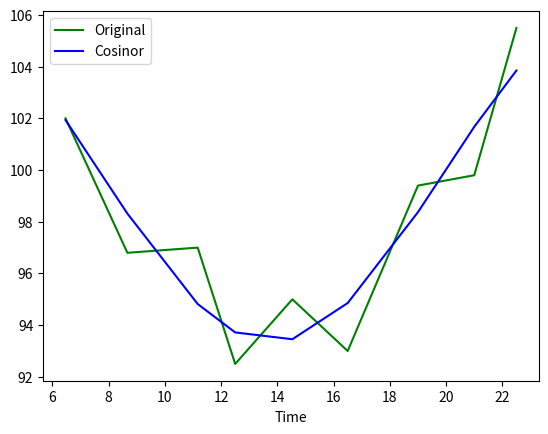
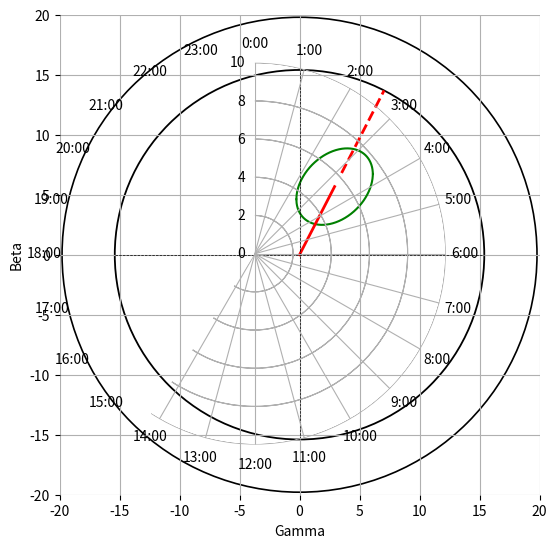

These charts were generated, in order, by the following Python code:
# -*- coding: utf-8 -*-

# Cosinor fitting class - 09/10/2019
# [redacted]
# References:
# [1] BINGHAM, G.; ARGOBAST, B.; CORNÉLISSEN, G; LEE, J.; HALBERG, F.: Inferential statistical methods for estimating 
# and comparing Cosinor parameters 


from numpy import array, dot, hypot, linspace, real, delete, arange, zeros, random
from numpy import linalg as LA
from math import pi, cos, sin, atan, sqrt
from cmath import sqrt as csqrt
from statistics import mean
import scipy.stats as scist


def confidencePlot(Amp,beta,gamma,posGamma,posBeta1,posBeta2): # Plots the joint confidence region
    import matplotlib.pyplot as plt
    fig = plt.figure() # Initializing the figure
    ax_carthesian  = fig.add_axes([0.1, 0.1, 1, 1], frameon=False, aspect='equal') # Carthesian axis:
    plt.ylabel('Beta')
    plt.xlabel('Gamma')
    ax_carthesian.axis([-3.133*Amp, 3.133*Amp, -3.133*Amp, 3.133*Amp]) 
    ax_carthesian.plot(posGamma, posBeta1, 'g', posGamma, posBeta2, 'g')
    ax_carthesian.plot(linspace(0,gamma,4000), linspace(0,beta,4000), 'r', linewidth=2) 
    ax_carthesian.plot(linspace(gamma*1.2,(1.167*(2/3))*3.1*gamma,30), linspace(beta*1.2,(1.167*(2/3))*3.1*beta,30), 'r', ls='--', linewidth=2)
    ax_carthesian.plot(linspace(-((1.167*(2/3))*3.1*Amp),((1.167*(2/3))*3.1*Amp),10), zeros(10), ls='--', linewidth=0.5, color='black')
    ax_carthesian.plot(zeros(10), linspace(-((1.167*(2/3))*3.1*Amp),((1.167*(2/3))*3.1*Amp),10), ls='--', linewidth=0.5, color='black')
    ax_carthesian.grid('off')
    
    # The clock drawing
    circle1 = plt.Circle((0,0),radius=(1.167*(2/3))*3.1*Amp,ls='-',lw=1.3,fill=False)
    circle2 = plt.Circle((0,0),radius= 3.1*Amp,ls='-',lw=1.2,fill=False)
    ax_carthesian.add_artist(circle1)
    ax_carthesian.add_artist(circle2)     
    ax_polar = fig.add_axes([0.2, 0.2, 0.8, 0.8], polar=True, frameon=False) # Polar axis:
    ax_polar.axis([0, 10, 0, 10])
    plt.setp(ax_polar.get_yticklabels(), visible=False)
    ax_polar.set_xticks(linspace(0, 2*pi, 24, endpoint=False))
    ax_polar.set_xticklabels([str(i)+':00' for i in range(24)])
    ax_polar.set_theta_offset(pi/2.0) # 0:00 on top 
    ax_polar.set_theta_direction(-1) # Clockwise orientation
    ax_polar.grid('off')

    plt.draw()
    
def acrophaseDet(beta, gamma):
    def sgn(k): # 1 if k >= 0, 0 else
            sgn = 1.
            if k < 0.0:
                sgn = -1.
            return sgn
            
    theta = atan(abs(gamma/beta)) # Based on [1] (page 12)
    a = sgn(beta)
    b = sgn(gamma)
    if a == 1 and b == 1:
        phi = -theta
    elif a == -1 and b == 1:
        phi = -pi + theta
    elif a == -1 and b == -1:
        phi = -pi - theta
    elif a == 1 and b == -1:
        phi = -2*pi + theta   
    return phi
    
class Cosinor:
    def __init__(self,t,y,T,alpha):
        # t is the time vector
        # y is the vector containing the values at time t
        # T is the assumed period of the rhytm
        # alpha is the statistic significance needed
        self.t = t
        self.y = y
        self.T = T
        self.alpha = alpha
        
    def fit(self): 
        n = len(self.t)  # Number of points
        w = 2*pi/self.T  # Cicle length 
        
        # Our goal is to find an approximation to our y function in the form y(t) = M + Acos(wt + phi) 
        # Now we define transformations so that we have a linear model y(t) = M + beta*x(t) + gamma*z(t) with 
        # A = sqrt(beta^2 + gamma^2) and phi = (tan^(-1))(gamma/beta)
        x = array([cos(w*self.t[i]) for i in range(n)]) 
        z = array([sin(w*self.t[i]) for i in range(n)])  
        
        # Parameters are estimated using least squares method with normal equations in the form d = Su, where u is the solution vector
        S = array([[  n   ,  sum(x) ,   sum(z)], 
                   [sum(x), dot(x,x), dot(x,z)],
                   [sum(z), dot(x,z), dot(z,z)]])
                   
        d = array( [sum(self.y), dot(self.y,x), dot(self.y,z)])
        M, beta, gamma = LA.solve(S,d) # The parameters are estimated
        # Now we transform our parameters to obtain the cosinor form
        Amp = hypot(beta,gamma)
        phi = acrophaseDet(beta,gamma)

        RSS = dot((self.y-(M + beta*x + gamma*z)),(self.y-(M + beta*x + gamma*z))) # The residual sum of squares
        sigma = sqrt(RSS/(n-3)) # Sample standard deviation
        
        # These next constants are the variances with respect to our variables
        X = dot((x - mean(x)),(x - mean(x)))
        Z = dot((z - mean(z)),(z - mean(z)))
        T = dot((x - mean(x)),(z - mean(z)))
    
        C = LA.inv(S) # The covariance matrix that describes our sample is E = (sigma^2)*C
        std_M = sigma*sqrt(C[0,0]) # The Mesor's standard deviation
        CI_M = scist.t.interval(1-self.alpha/2,n-3,M,std_M) # Now we can estimate a confidence interval for the Mesor
        
        covM = C[1:3,1:3]*sigma**2 # This is the covariance matrix for beta and gamma
#        invCovM = LA.inv(covM) # Its inverse 
        eigen = LA.eig(covM) # Its eigenvalues and eigenvectors are calculated
        
        # Now we will build the conic section representing the joint confidence region for beta and gamma
        # Its equation will be in the form:   a*beta^2 + b*beta*gamma + c*gamma^2 + d*beta + e*gamma + f <= 0
        F_distr = scist.f.ppf(1-self.alpha,2,n-3) # Percent point function to our confidence level
    #    print('\nF value (aplha = '+str(alpha)+'): '+str(F_distr))
        
        a = X
        b = 2*T
        c = Z
        d = -2*X*beta - 2*T*gamma
        e = -2*T*beta - 2*Z*gamma
        f = X*(beta**2) + 2*T*beta*gamma + Z*(gamma**2) - 2*(sigma**2)*F_distr
    #    fConservative = 
    #    discriminant = b**2 - 4*a*c       
        self.zeroAmp = (f<=0 or abs(f) <= 1e-20) # This constant tells us if our confidence region admits beta = gamma = 0 as a solution
        self.p_3a = scist.f.pdf(abs((X*(beta**2) + 2*T*beta*gamma + Z*(gamma**2))/(2*(sigma**2))),2,n-3) # p-value for the zero amplitude test        
        if ~self.zeroAmp: # If the zero amplitude is rejected we can estimate the joint confidence region    
            dist = 2*sqrt(eigen[0][0]*F_distr*sigma) # This is an estimate of the amplitude of the interval containing statistic significant gamma values
            posGamma = linspace(gamma-2*dist,gamma+2*dist,4001) # A vector containing possible gamma values
            # Each gamma value has 2 possible beta values
            posBeta1 = array([ ( (-(b*posGamma[i] + d) + csqrt( (b*posGamma[i] + d)**2 - 4*a*(c*(posGamma[i]**2) + e*posGamma[i] + f) ))/(2*a)) for i in range(4001)])
            posBeta2 = array([ ( (-(b*posGamma[i] + d) - csqrt( (b*posGamma[i] + d)**2 - 4*a*(c*(posGamma[i]**2) + e*posGamma[i] + f) ))/(2*a)) for i in range(4001)])
            
            # If a posGamma value belongs to a point on the ellipse, the real part of the posBeta vectors must be different
            toDelete = []
            for i in range(4001):
                if real(posBeta1[i]) == real(posBeta2[i]):
                    toDelete.append(i)
            
            # Exceptions are the outermost points of the ellipse in the x axis (gamma)
            for i in range(len(toDelete)):
                if i < (len(toDelete)-1):
                    if (toDelete[i+1]-toDelete[i]) > 1:
                        del toDelete[i]
                        del toDelete[i+1]
                        break
            
            if sum(toDelete) != sum(range(4001)):
                posGamma = delete(posGamma,toDelete)
                posBeta1 = real(delete(posBeta1,toDelete))
                posBeta2 = real(delete(posBeta2,toDelete))
            else:
                posGamma = [posGamma[2000]]
                posBeta1 = [posBeta1[2000]]
                posBeta2 = [posBeta2[2000]]
                
            CI_Amp = [Amp,Amp]
            intGamma = [posGamma[0],posGamma[len(posGamma) - 1]]
            intBeta = [beta,beta]
            CI_phi = [phi,phi]    
            
            for i in range(len(posGamma)):
                # Finding the maximum and minimum values for beta
                if posBeta1[i] > posBeta2[i]:
                    if posBeta1[i] > intBeta[1]:
                        intBeta[1] = posBeta1[i]
                    if posBeta2[i] < intBeta[0]:
                        intBeta[0] = posBeta2[i]
                else:
                    if posBeta2[i] > intBeta[1]:
                        intBeta[1] = posBeta2[i]
                    if posBeta1[i] < intBeta[0]:
                        intBeta[0] = posBeta1[i]
                
                # Finding maximum and minimum values for the Amplitude
                Amp1 = sqrt(posGamma[i]**2 + posBeta1[i]**2)
                Amp2 = sqrt(posGamma[i]**2 + posBeta2[i]**2)
                if Amp1 > Amp2:
                    if Amp1 > CI_Amp[1]:
                        CI_Amp[1] = Amp1 
                    if Amp2 < CI_Amp[0]:
                        CI_Amp[0] = Amp2
                else:
                    if Amp2 > CI_Amp[1]:
                        CI_Amp[1] = Amp2
                    if Amp1 < CI_Amp[0]:
                        CI_Amp[0] = Amp1
                        
                # Finding maximum and minimum values for the Acrophase      
                phi1 = acrophaseDet(posBeta1[i],posGamma[i])
                phi2 = acrophaseDet(posBeta2[i],posGamma[i])
                if phi1 > phi2:
                    if phi1 > CI_phi[1]:
                        CI_phi[1] = phi1
                    if phi2 < CI_phi[0]:
                        CI_phi[0] = phi2
                else:
                    if phi2 > CI_phi[1]:
                        CI_phi[1] = phi2
                    if phi1 < CI_phi[0]:
                        CI_phi[0] = phi1
            
            self.n = n           
            self.w = w
            self.beta = beta
            self.gamma = gamma
            self.M = M
            self.Amp = Amp
            self.phi = phi
            self.CI_M= CI_M
            self.CI_phi = CI_phi
            self.CI_Amp = CI_Amp
            self.intBeta = intBeta
            self.intGamma = intGamma
            self.posGamma = posGamma
            self.posBeta1 = posBeta1
            self.posBeta2 = posBeta2
    
    def printParam(self):
        import matplotlib.lines as mlines
        import matplotlib.pyplot as plt
        print('---Parameter estimation---') 
        print('Mesor:',self.M)
        print('Amplitude:',self.Amp)
        print('Acrophase:',self.phi,'('+str((-1)*self.phi/self.w)+' hours)') # Considering a period T = 24h
        print('(Gamma: '+str(self.gamma)+'  Beta: '+str(self.beta)+')\n')
        
        print('Cosinor fit x Original data:') 
        aproxF = array([(self.M + self.Amp*cos(self.w*self.t[i] + self.phi)) for i in range(self.n)]) # aproxF is the "curve" that better fits our points
        plt.figure()
        plt.plot(self.t, self.y, 'g', self.t, aproxF, 'b')
        l1 = mlines.Line2D([], [], color='blue', label='Cosinor')
        l2 = mlines.Line2D([], [], color='green', label='Original')
        plt.legend(handles=[l2,l1])
        plt.xlabel('Time')
        plt.show()
    
    def printParamCI(self):
        print('---Confidence Intervals---')  
        print('Mesor CI:', self.CI_M)
        print('\nZero Amplitude Test Result:', self.zeroAmp)
        print('Associated p-value: ', self.p_3a)
    
        if ~self.zeroAmp:
            print('\nAmplitude CI:', self.CI_Amp)
            print('Acrophase CI:', self.CI_phi)
            print('(Gamma: ['+str(self.intGamma[0])+', '+str(self.intGamma[1])+'])')
            print('(Beta: ['+str(self.intBeta[0])+', '+str(self.intBeta[1])+'])')
            print('\nJoint Confidence Region:')
            confidencePlot(self.Amp,self.beta,self.gamma,self.posGamma,self.posBeta1,self.posBeta2) # Calls a function that prepares a Cosinor plot
        else:
            print('Since the Zero Amplitude Test couldnt be rejected, a statistic significant confidence region cant be determined')
        
def ini(): # Initial test function
    y = [102,96.8,97,92.5,95,93,99.4,99.8,105.5]
    t = array([97,130,167.5,187.5,218,247.5,285,315,337.5])*24/360
    ini = Cosinor(t,array(y),24,0.05)
    ini.fit()
    ini.printParam()
    ini.printParamCI()
#    
#def tester(): # Creates test vectors with a period of 24 hours
#    Mesor = float(input('Enter the mesor value: '))
#    Amplitude = float(input('Enter the amplitude value: '))
#    Acrophase = float(input('Enter the acrophase value (hours): '))
#    Error = float(input('Enter the error percentage: '))/100
#    k = float(input('Enter number of cycles: '))
#    n = int(input('Enter the number of points: '))
#    
#    t = arange(n)*((24*k)/n)
#    w = 2*pi/24
#    y = array([(Mesor+Amplitude*cos(w*t[i] - Acrophase*w)) for i in range(n)])
#    y = y + random.uniform(-Error*Amplitude, Error*Amplitude, n)
#    print('\n\nResults:\n')    
#    cosinorFit(t,y,24,0.05)    
    
#tester()
ini() 